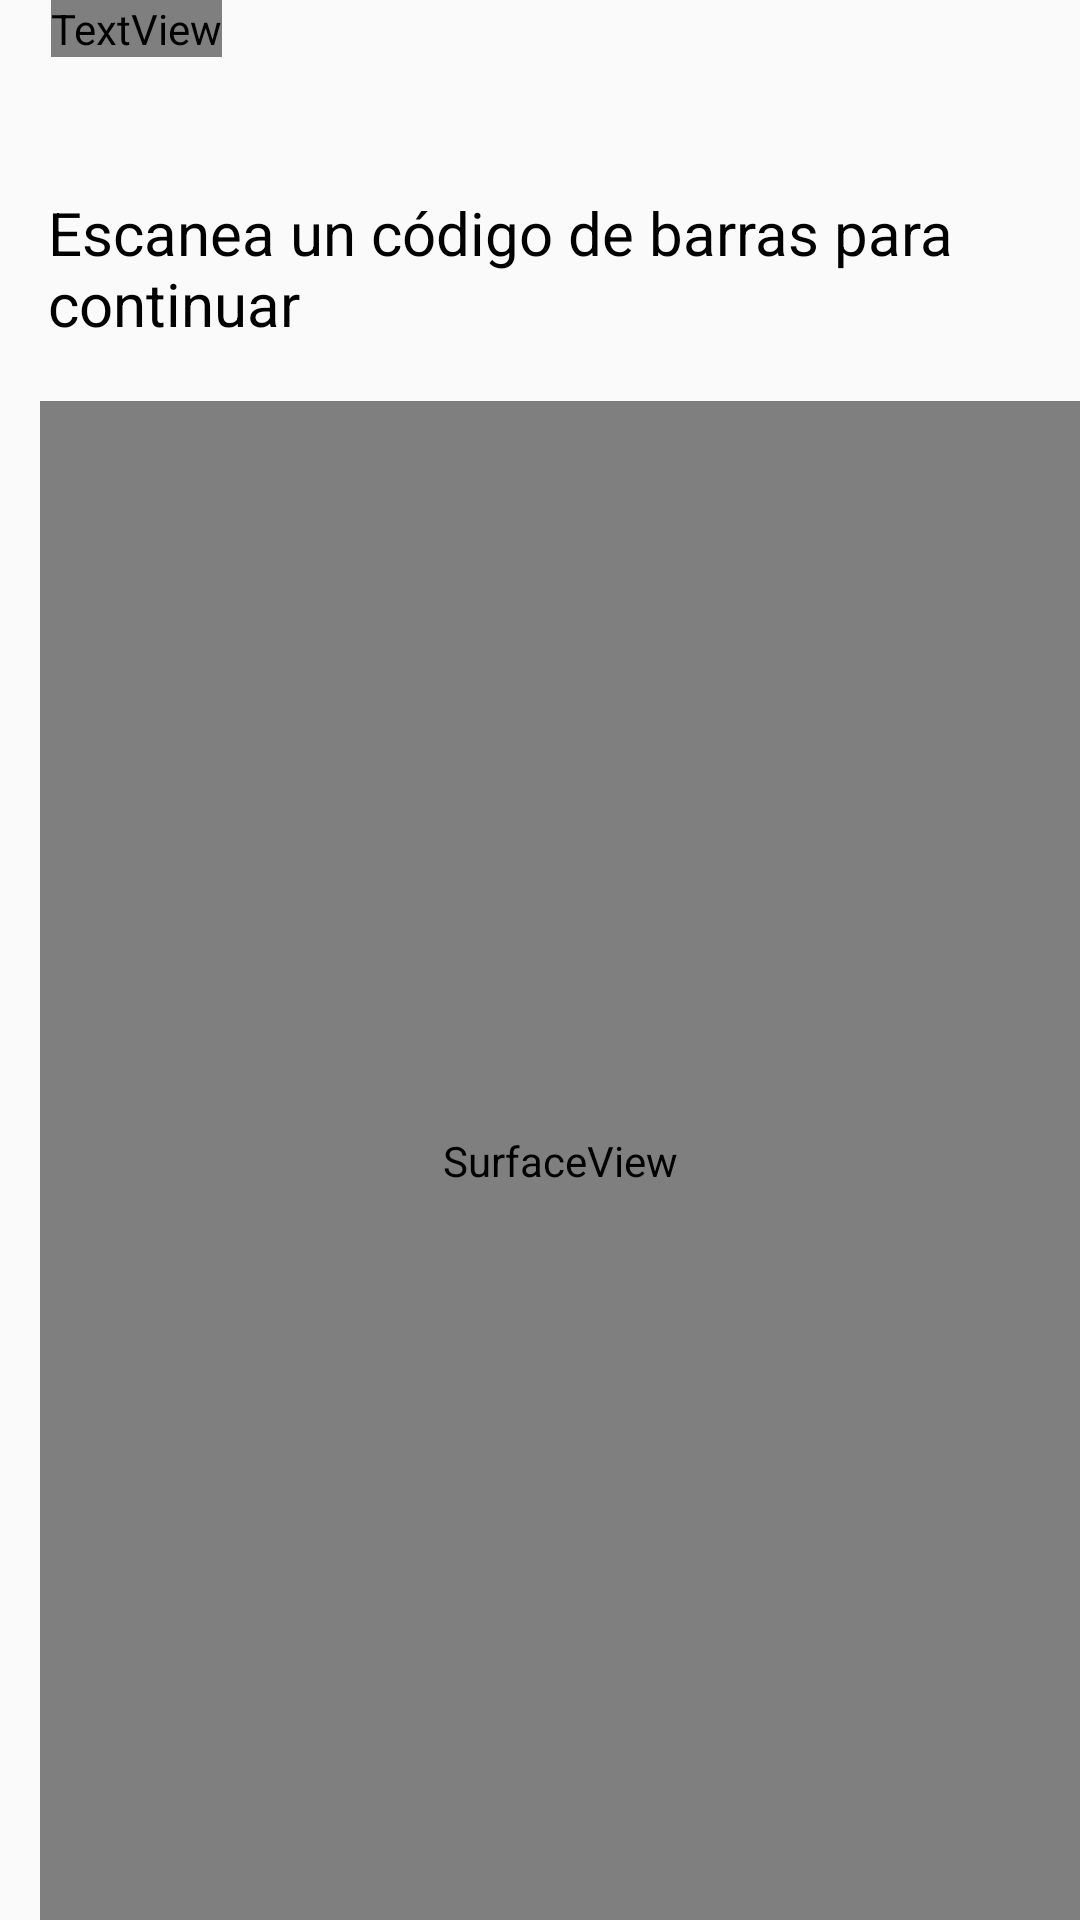

Produce the Android XML layout that renders to this screen, including the resource entries it uses.
<!-- AndroidManifest.xml: application theme Theme.AppCompat.Light -->
<!-- res/layout/entregar_albaran.xml -->
<RelativeLayout xmlns:android="http://schemas.android.com/apk/res/android"
    xmlns:app="http://schemas.android.com/apk/res-auto"
    android:id="@+id/content_container2"
    android:layout_width="match_parent"
    android:layout_height="match_parent">

    <View
        android:id="@+id/rectangle_"
        android:layout_width="match_parent"
        android:layout_height="60dp"
        android:layout_alignParentLeft="true"
        android:layout_alignParentTop="true"
        android:background="@drawable/rectangle_1_shape" />

    <TextView
        android:id="@+id/repartos_txt2"
        android:layout_width="wrap_content"
        android:layout_height="wrap_content"
        android:layout_alignStart="@id/rectangle_"
        android:layout_alignTop="@id/rectangle_"
        android:layout_marginStart="17dp"
        android:layout_marginTop="0dp"
        android:fontFamily="Dongle"
        android:text="@string/entregaralbaran"
        android:textColor="@color/repartos_color"
        android:textSize="30sp" />
    <ImageView
        android:id="@+id/hole_iv"
        android:layout_width="wrap_content"
        android:layout_height="wrap_content"
        android:layout_alignStart="@id/surfaceView"
        android:layout_alignTop="@id/surfaceView"
        app:srcCompat="@drawable/hole" />

    <SurfaceView
        android:id="@+id/surfaceView"
        android:layout_width="1024dp"
        android:layout_height="768dp"
        android:layout_below="@id/txtBarcodeValue"
        android:layout_alignStart="@id/txtBarcodeValue"
        android:layout_alignParentStart="false"
        android:layout_centerVertical="false"
        android:layout_marginStart="-3dp"
        android:layout_marginTop="19dp"
        android:visibility="visible" />


    <TextView
        android:id="@+id/txtBarcodeValue"
        android:layout_width="wrap_content"
        android:layout_height="wrap_content"
        android:layout_alignParentLeft="true"
        android:layout_alignParentTop="true"
        android:layout_marginStart="@dimen/activity_horizontal_margin"
        android:layout_marginLeft="10dp"
        android:layout_marginTop="64dp"
        android:text="@string/no_barcode_detected"
        android:textColor="@color/color_texto"
        android:textSize="20sp" />

    <LinearLayout
        android:id="@+id/datosentregaalb_ll"
        android:layout_width="match_parent"
        android:layout_height="wrap_content"
        android:layout_below="@id/albaran_ll"
        android:layout_marginStart="5dp"
        android:layout_marginTop="19dp"
        android:orientation="vertical"
        android:visibility="invisible">

        <TextView
            android:id="@+id/datalb_ent_tv"
            android:layout_width="match_parent"
            android:layout_height="wrap_content"
            android:text="@string/datosalbaran"
            android:textStyle="bold" />

        <TextView
            android:id="@+id/Direccion_ent_tv"
            android:layout_width="wrap_content"
            android:layout_height="wrap_content"
            android:layout_below="@+id/Cliente_tv"
            android:layout_marginStart="15dp"
            android:layout_marginTop="15dp"
            android:text="Dirección" />

        <TextView
            android:id="@+id/gps_ent_tv"
            android:layout_width="wrap_content"
            android:layout_height="wrap_content"
            android:layout_below="@+id/Direccion_tv"
            android:layout_marginStart="15dp"
            android:layout_marginTop="15dp"
            android:text="Población" />

        <Button
            android:id="@+id/volver_bt"
            android:layout_width="match_parent"
            android:layout_height="wrap_content"
            android:text="@string/volver" />

    </LinearLayout>

    <LinearLayout
        android:id="@+id/albaran_ll"
        android:layout_width="match_parent"
        android:layout_height="wrap_content"
        android:layout_below="@id/txtBarcodeValue"
        android:layout_marginStart="5dp"
        android:layout_marginTop="19dp"
        android:orientation="vertical"
        android:visibility="invisible">

        <TextView
            android:id="@+id/textView"
            android:layout_width="match_parent"
            android:layout_height="wrap_content"
            android:text="@string/datosalbaran"
            android:textStyle="bold" />

        <TextView
            android:id="@+id/CodigoAlbaran_tv"
            android:layout_width="wrap_content"
            android:layout_height="wrap_content"
            android:layout_marginStart="15dp"
            android:layout_marginTop="15dp"
            android:text="Albarán" />

        <TextView
            android:id="@+id/Cliente_tv"
            android:layout_width="wrap_content"
            android:layout_height="wrap_content"
            android:layout_below="@+id/CodigoAlbaran_tv"
            android:layout_marginStart="15dp"
            android:layout_marginTop="15dp"
            android:text="Cliente" />

        <TextView
            android:id="@+id/Direccion_tv"
            android:layout_width="wrap_content"
            android:layout_height="wrap_content"
            android:layout_below="@+id/Cliente_tv"
            android:layout_marginStart="15dp"
            android:layout_marginTop="15dp"
            android:text="Dirección" />


        <TextView
            android:id="@+id/CodigoPostal_tv"
            android:layout_width="wrap_content"
            android:layout_height="wrap_content"
            android:layout_below="@+id/Poblacion_tv"
            android:layout_marginStart="15dp"
            android:layout_marginTop="15dp"
            android:text="CP" />

        <Button
            android:id="@+id/entregarAlb_bt"
            android:layout_width="match_parent"
            android:layout_height="wrap_content"
            android:layout_below="@+id/CodigoPostal_tv"
            android:layout_marginTop="15dp"
            android:onClick="Entregar"
            android:text="Entregar Albarán" />


    </LinearLayout>


</RelativeLayout>
<!-- resources referenced by this layout -->
<resources>
  <color name="color_texto">#000000</color>
  <color name="repartos_color">#FFFFFF</color>
  <dimen name="activity_horizontal_margin">16dp</dimen>
  <!-- drawable hole: png bitmap (drawable, 2126 bytes) -->
  <string name="datosalbaran">Datos Albarán escaneado</string>
  <string name="entregaralbaran">Entregar Albarán</string>
  <string name="no_barcode_detected">Escanea un código de barras para continuar</string>
  <string name="volver">Volver</string>
</resources>
